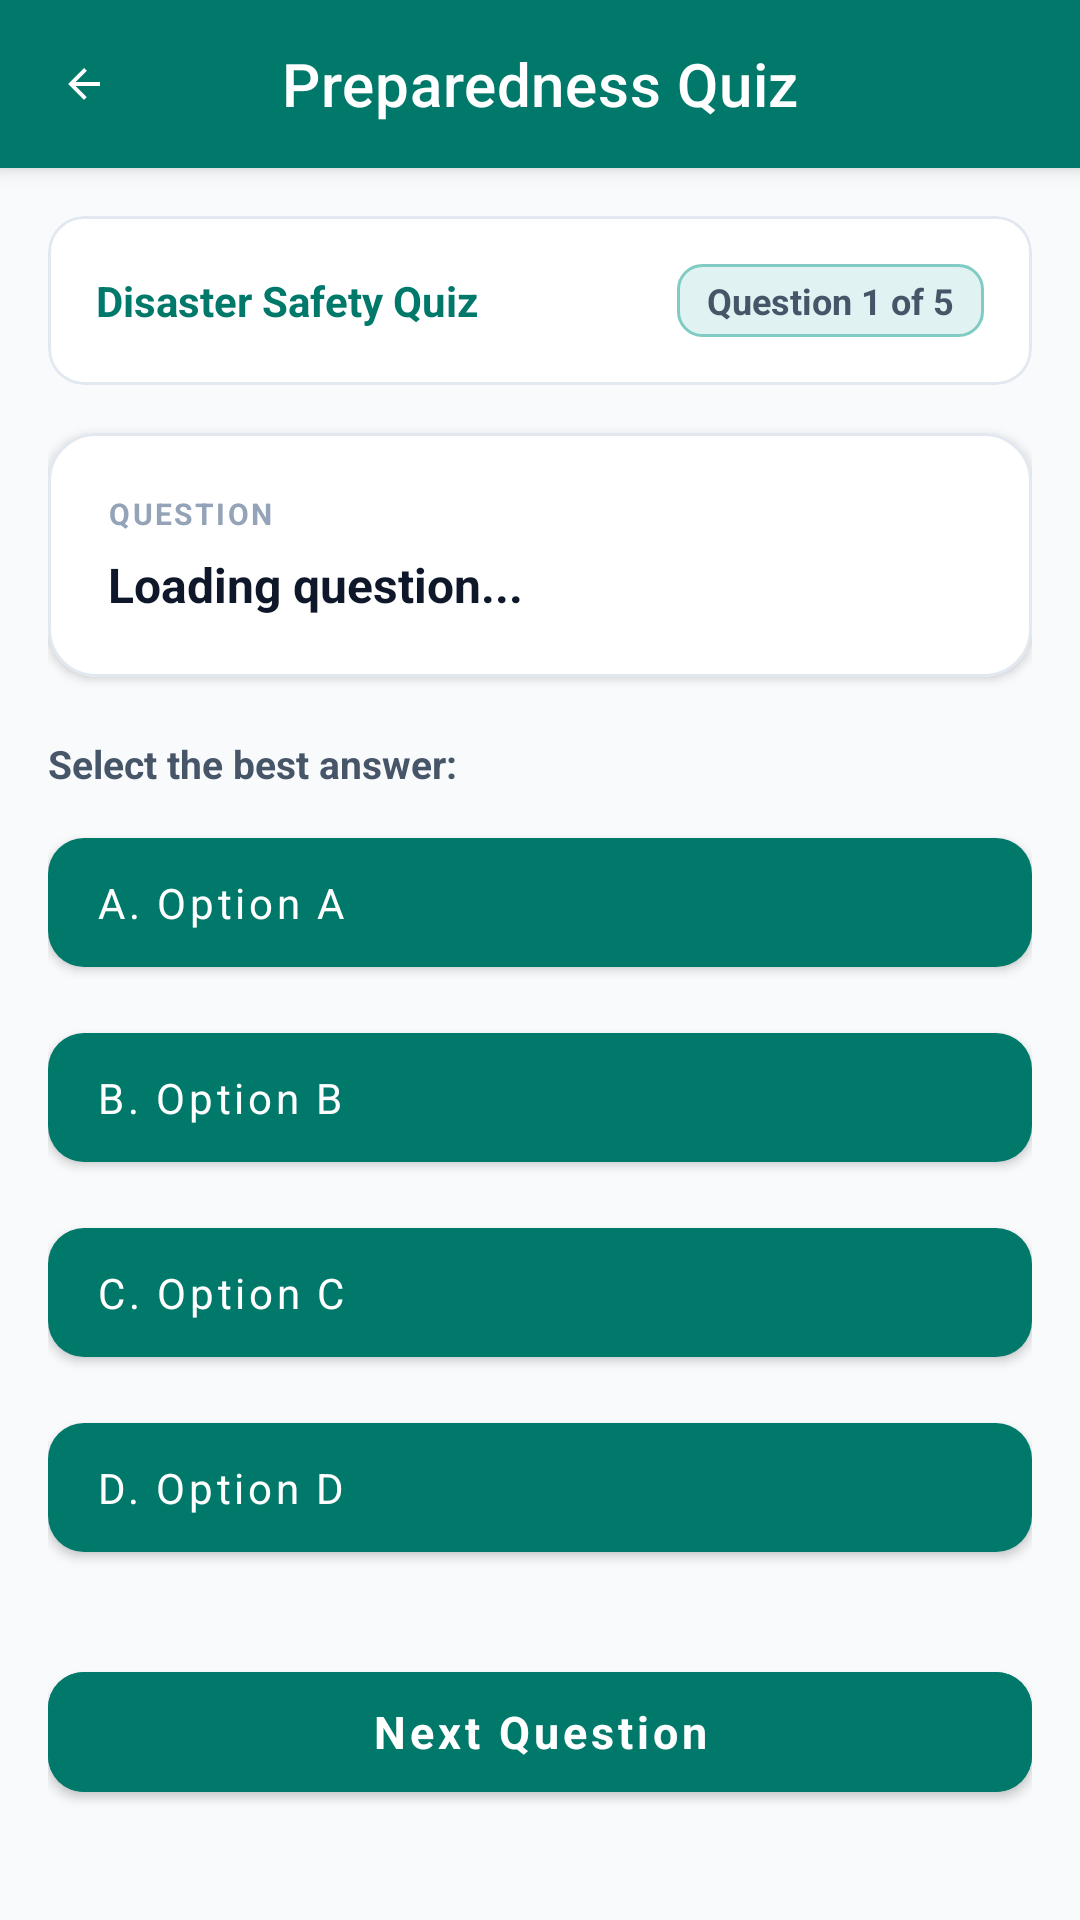

This screen was rendered from an Android layout file. Write that file and the resources it references.
<!-- AndroidManifest.xml: application theme Theme.iPrepare -->
<!-- res/layout/activity_start_quiz.xml -->
<?xml version="1.0" encoding="utf-8"?>
<LinearLayout xmlns:android="http://schemas.android.com/apk/res/android"
    xmlns:app="http://schemas.android.com/apk/res-auto"
    xmlns:tools="http://schemas.android.com/tools"
    android:layout_width="match_parent"
    android:layout_height="match_parent"
    android:orientation="vertical"
    android:background="@color/colorBackground"
    android:fitsSystemWindows="true">

    
    <com.google.android.material.appbar.MaterialToolbar
        android:id="@+id/quizToolbar"
        android:layout_width="match_parent"
        android:layout_height="?attr/actionBarSize"
        android:background="@color/primary"
        android:elevation="4dp"
        app:title="Preparedness Quiz"
        app:titleCentered="true"
        app:titleTextColor="@android:color/white"
        app:navigationIcon="@drawable/ic_arrow_back"
        app:navigationIconTint="@android:color/white" />

    
    <ScrollView
        android:layout_width="match_parent"
        android:layout_height="match_parent"
        android:fillViewport="true"
        android:paddingHorizontal="@dimen/screen_margin_horizontal"
        android:paddingTop="16dp"
        android:paddingBottom="24dp">

        <LinearLayout
            android:layout_width="match_parent"
            android:layout_height="wrap_content"
            android:orientation="vertical">

            
            <com.google.android.material.card.MaterialCardView
                android:layout_width="match_parent"
                android:layout_height="wrap_content"
                android:layout_marginBottom="16dp"
                app:cardCornerRadius="@dimen/radius_md"
                app:cardElevation="0dp"
                app:strokeWidth="1dp"
                app:strokeColor="@color/border_subtle"
                app:cardBackgroundColor="@color/colorSurface">

                <LinearLayout
                    android:layout_width="match_parent"
                    android:layout_height="wrap_content"
                    android:orientation="vertical"
                    android:padding="16dp">

                    <LinearLayout
                        android:layout_width="match_parent"
                        android:layout_height="wrap_content"
                        android:orientation="horizontal"
                        android:gravity="center_vertical">

                        <TextView
                            android:id="@+id/tvQuizTitle"
                            android:layout_width="0dp"
                            android:layout_height="wrap_content"
                            android:layout_weight="1"
                            android:text="Disaster Safety Quiz"
                            android:textColor="@color/primary"
                            android:textSize="14sp"
                            android:textStyle="bold" />

                        <TextView
                            android:id="@+id/tvQuestionNumber"
                            android:layout_width="wrap_content"
                            android:layout_height="wrap_content"
                            android:text="Question 1 of 5"
                            android:textColor="@color/text_secondary"
                            android:textSize="12sp"
                            android:textStyle="bold"
                            android:background="@drawable/bg_badge_teal"
                            android:paddingHorizontal="10dp"
                            android:paddingVertical="4dp" />
                    </LinearLayout>
                </LinearLayout>
            </com.google.android.material.card.MaterialCardView>

            
            <com.google.android.material.card.MaterialCardView
                android:layout_width="match_parent"
                android:layout_height="wrap_content"
                android:layout_marginBottom="20dp"
                app:cardCornerRadius="@dimen/radius_lg"
                app:cardElevation="2dp"
                app:strokeWidth="1dp"
                app:strokeColor="@color/border_subtle"
                app:cardBackgroundColor="@color/colorSurface">

                <LinearLayout
                    android:layout_width="match_parent"
                    android:layout_height="wrap_content"
                    android:orientation="vertical"
                    android:padding="20dp">

                    <TextView
                        android:layout_width="wrap_content"
                        android:layout_height="wrap_content"
                        android:text="QUESTION"
                        android:textSize="10sp"
                        android:textStyle="bold"
                        android:letterSpacing="0.08"
                        android:textColor="@color/text_tertiary"
                        android:layout_marginBottom="6dp" />

                    <TextView
                        android:id="@+id/tvQuestionText"
                        android:layout_width="match_parent"
                        android:layout_height="wrap_content"
                        android:text="Loading question..."
                        android:textSize="16sp"
                        android:textStyle="bold"
                        android:textColor="@color/text_primary"
                        android:lineSpacingExtra="3dp" />
                </LinearLayout>
            </com.google.android.material.card.MaterialCardView>

            <TextView
                android:layout_width="wrap_content"
                android:layout_height="wrap_content"
                android:text="Select the best answer:"
                android:textSize="13sp"
                android:textStyle="bold"
                android:textColor="@color/text_secondary"
                android:layout_marginBottom="10dp" />

            
            <com.google.android.material.button.MaterialButton
                android:id="@+id/btnOptionA"
                android:layout_width="match_parent"
                android:layout_height="wrap_content"
                android:minHeight="54dp"
                android:gravity="start|center_vertical"
                android:paddingHorizontal="16dp"
                android:paddingVertical="12dp"
                android:textAllCaps="false"
                android:textSize="14sp"
                android:textColor="@android:color/white"
                android:layout_marginBottom="10dp"
                app:cornerRadius="@dimen/radius_md"
                android:text="A. Option A" />

            <com.google.android.material.button.MaterialButton
                android:id="@+id/btnOptionB"
                android:layout_width="match_parent"
                android:layout_height="wrap_content"
                android:minHeight="54dp"
                android:gravity="start|center_vertical"
                android:paddingHorizontal="16dp"
                android:paddingVertical="12dp"
                android:textAllCaps="false"
                android:textSize="14sp"
                android:textColor="@android:color/white"
                android:layout_marginBottom="10dp"
                app:cornerRadius="@dimen/radius_md"
                android:text="B. Option B" />

            <com.google.android.material.button.MaterialButton
                android:id="@+id/btnOptionC"
                android:layout_width="match_parent"
                android:layout_height="wrap_content"
                android:minHeight="54dp"
                android:gravity="start|center_vertical"
                android:paddingHorizontal="16dp"
                android:paddingVertical="12dp"
                android:textAllCaps="false"
                android:textSize="14sp"
                android:textColor="@android:color/white"
                android:layout_marginBottom="10dp"
                app:cornerRadius="@dimen/radius_md"
                android:text="C. Option C" />

            <com.google.android.material.button.MaterialButton
                android:id="@+id/btnOptionD"
                android:layout_width="match_parent"
                android:layout_height="wrap_content"
                android:minHeight="54dp"
                android:gravity="start|center_vertical"
                android:paddingHorizontal="16dp"
                android:paddingVertical="12dp"
                android:textAllCaps="false"
                android:textSize="14sp"
                android:textColor="@android:color/white"
                android:layout_marginBottom="20dp"
                app:cornerRadius="@dimen/radius_md"
                android:text="D. Option D" />

            
            <com.google.android.material.button.MaterialButton
                android:id="@+id/btnNext"
                android:layout_width="match_parent"
                android:layout_height="52dp"
                android:text="Next Question"
                android:textAllCaps="false"
                android:textSize="15sp"
                android:textStyle="bold"
                android:textColor="@android:color/white"
                android:backgroundTint="@color/primary"
                app:cornerRadius="@dimen/radius_md"
                android:elevation="2dp"
                android:layout_marginTop="8dp" />

        </LinearLayout>
    </ScrollView>
</LinearLayout>
<!-- resources referenced by this layout -->
<resources>
  <color name="border_subtle">#E2E8F0</color>
  <color name="colorBackground">#F8FAFC</color>
  <color name="colorSurface">#FFFFFF</color>
  <color name="primary">#00796B</color>
  <color name="text_primary">#0F172A</color>
  <color name="text_secondary">#475569</color>
  <color name="text_tertiary">#94A3B8</color>
  <dimen name="radius_lg">16dp</dimen>
  <dimen name="radius_md">12dp</dimen>
  <dimen name="screen_margin_horizontal">16dp</dimen>
  <!-- drawable bg_badge_teal (drawable) -->
  <?xml version="1.0" encoding="utf-8"?>
  <shape xmlns:android="http://schemas.android.com/apk/res/android"
      android:shape="rectangle">
      <solid android:color="@color/colorPrimaryLight" />
      <corners android:radius="@dimen/radius_sm" />
      <stroke
          android:width="1dp"
          android:color="@color/teal_200" />
  </shape>
  <!-- drawable ic_arrow_back (drawable) -->
  <vector xmlns:android="http://schemas.android.com/apk/res/android"
      android:width="16dp"
      android:height="16dp"
      android:viewportWidth="24"
      android:viewportHeight="24">
      <path
          android:fillColor="@android:color/white"
          android:pathData="M20,11H7.83l5.59,-5.59L12,4l-8,8 8,8 1.41,-1.41L7.83,13H20v-2z" />
  </vector>
  <style name="Theme.iPrepare" parent="Theme.MaterialComponents.DayNight.NoActionBar">
          
          <item name="colorPrimary">@color/colorPrimary</item>
          <item name="colorPrimaryVariant">@color/colorPrimaryVariant</item>
          <item name="colorOnPrimary">@color/colorOnPrimary</item>
          <item name="colorSecondary">@color/colorSecondary</item>
          <item name="colorSecondaryVariant">@color/colorSecondaryVariant</item>
          <item name="colorOnSecondary">@color/colorOnSecondary</item>
  
          
          <item name="android:statusBarColor">@color/colorPrimaryVariant</item>
          <item name="android:navigationBarColor">@color/colorSurface</item>
          <item name="android:windowBackground">@color/colorBackground</item>
  
          
          <item name="fontFamily">sans-serif</item>
      </style>
  <color name="colorPrimaryLight">#E0F2F1</color>
  <dimen name="radius_sm">8dp</dimen>
  <color name="teal_200">#80CBC4</color>
  <color name="colorPrimary">#00796B</color>
  <color name="colorPrimaryVariant">#004D40</color>
  <color name="colorOnPrimary">#FFFFFF</color>
  <color name="colorSecondary">#00838F</color>
  <color name="colorSecondaryVariant">#006064</color>
  <color name="colorOnSecondary">#FFFFFF</color>
</resources>
